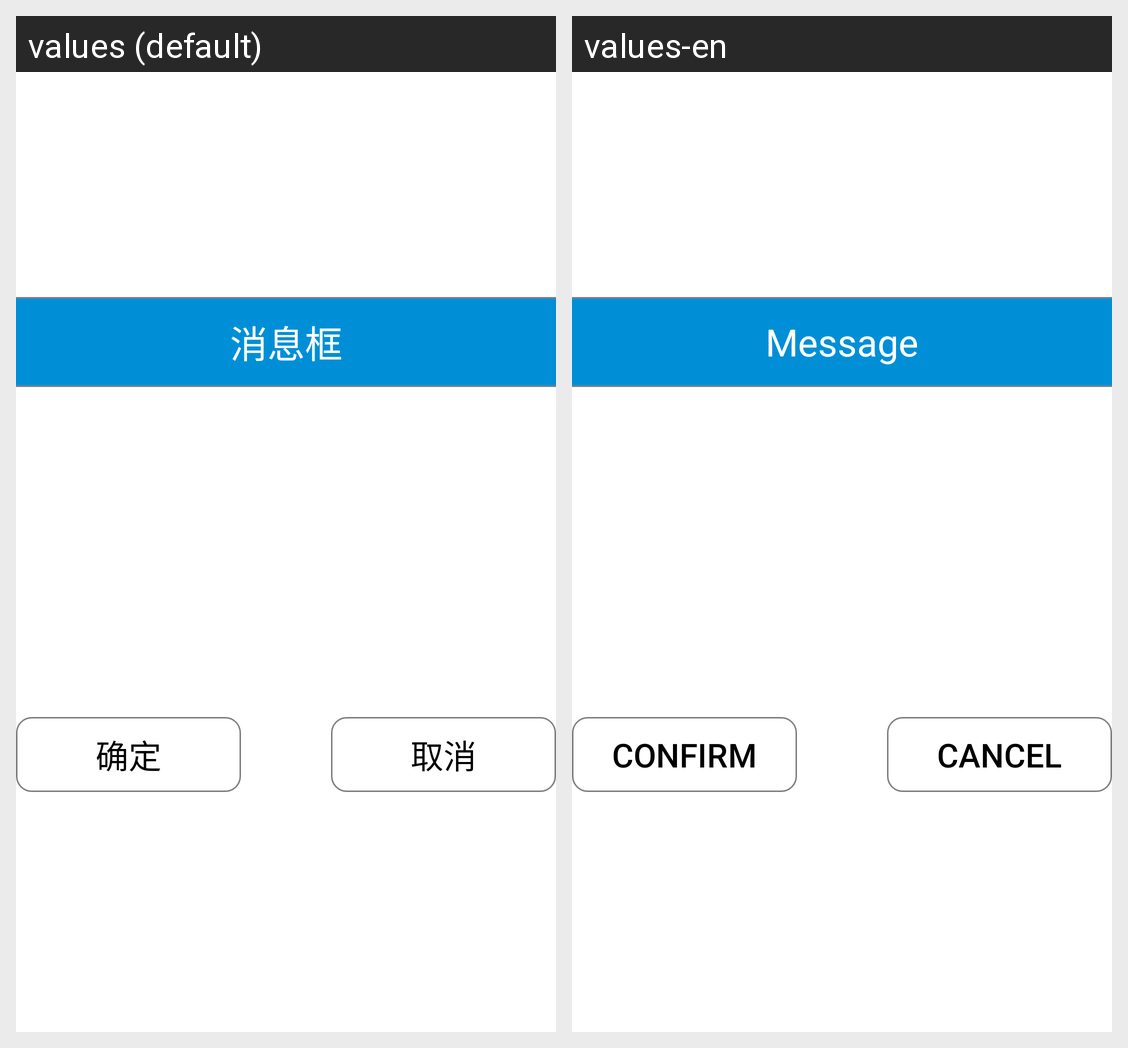

For this localized Android screen grid, give each drawn string resource with its value in every locale shown.
Android screen res/layout/error_layout_dialog.xml rendered under 2 locales, left to right: values (default), values-en. Device: Nexus 5 (rendered at 1080×1920; each locale shown at half size, 540×960, under a caption strip naming it); theme AppTheme.
Strings drawn on this screen, with the default value and each locale's value (text and hints the layout hard-codes, and strings that could not be matched under every locale, appear in the picture but are not listed):

msgdialog
  values: 消息框
  values-en: Message

sure
  values: 确定
  values-en: Confirm

cancel
  values: 取消
  values-en: Cancel
